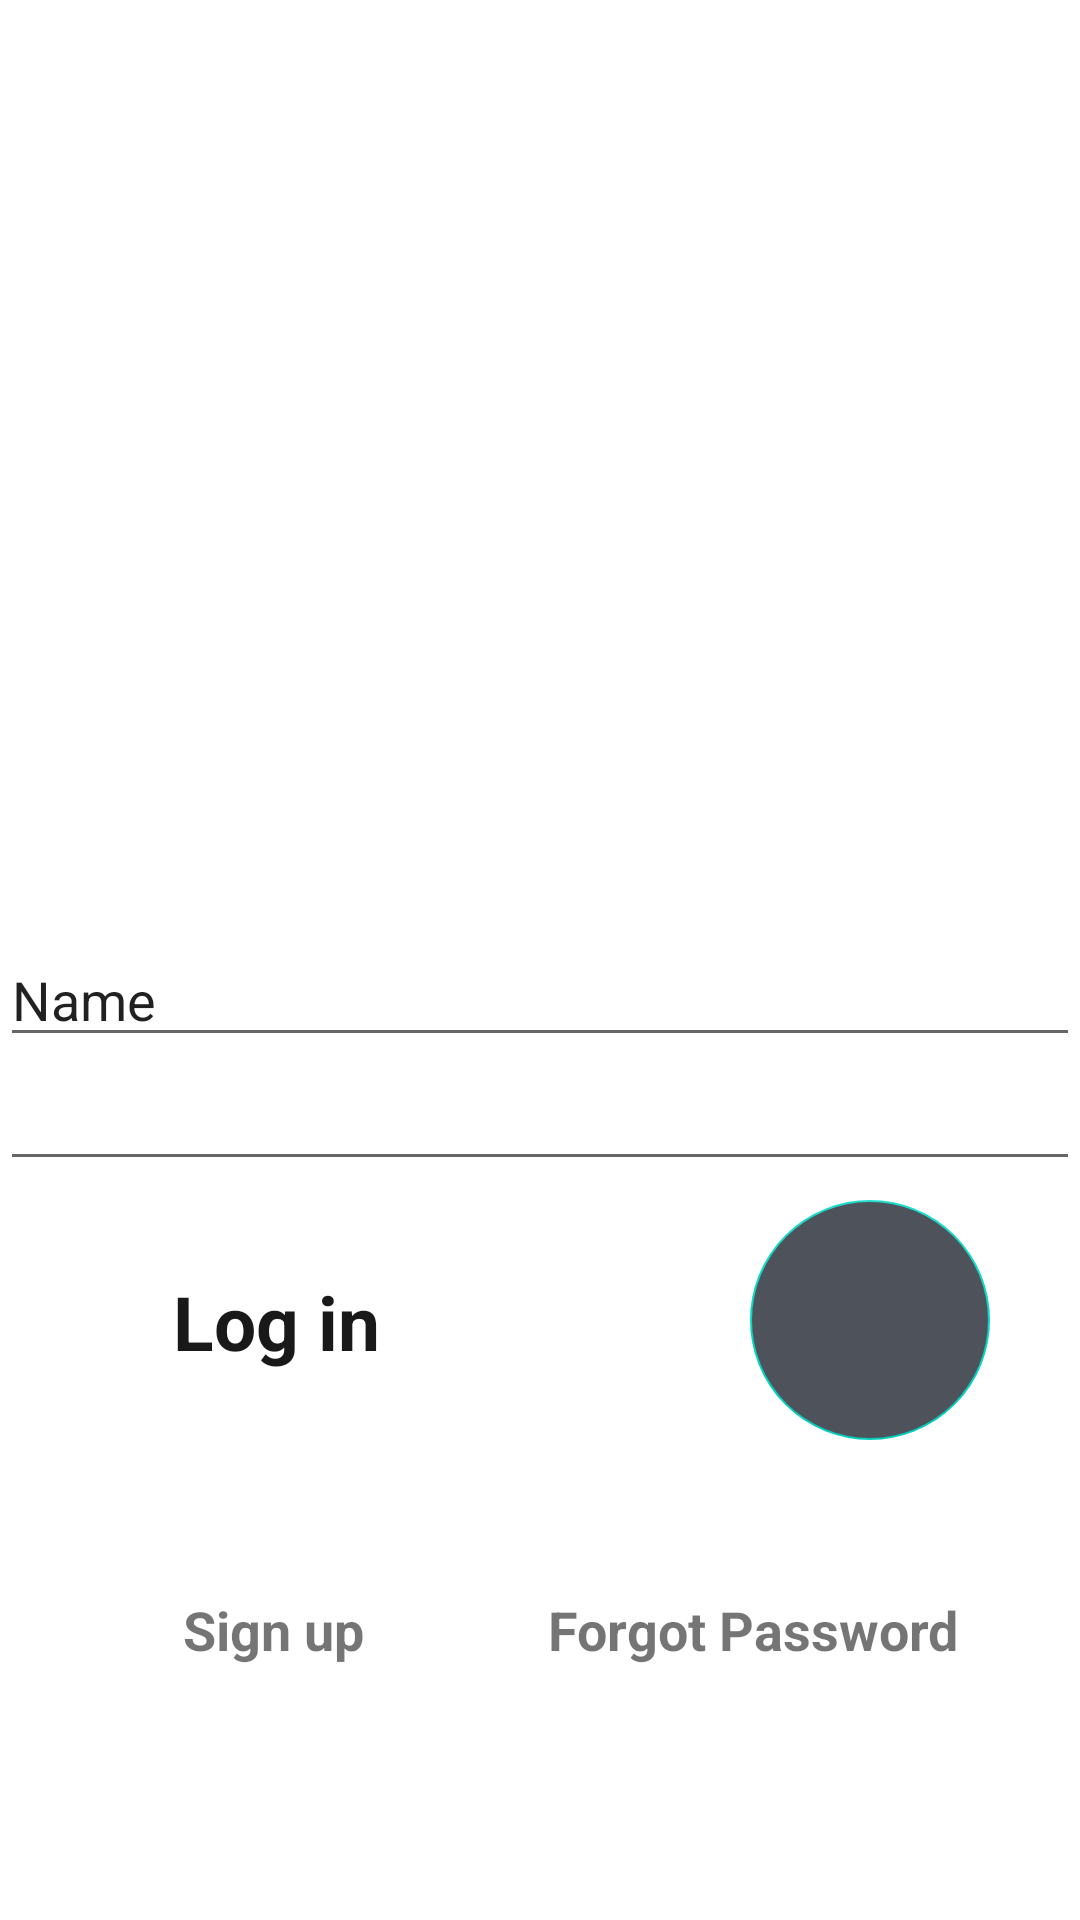

Produce the Android XML layout that renders to this screen, including the resource entries it uses.
<!-- AndroidManifest.xml: fallback theme Theme.MaterialComponents.DayNight.NoActionBar -->
<!-- res/layout/activity_change_pass.xml -->
<?xml version="1.0" encoding="utf-8"?>
<androidx.constraintlayout.widget.ConstraintLayout xmlns:android="http://schemas.android.com/apk/res/android"
    xmlns:app="http://schemas.android.com/apk/res-auto"
    xmlns:tools="http://schemas.android.com/tools"
    android:layout_width="match_parent"
    android:layout_height="match_parent"
    android:background="@drawable/background_image_one_signin"
    tools:context=".activity.ChangePass">

    <TextView
        android:id="@+id/welcome"
        android:layout_width="164dp"
        android:layout_height="137dp"
        android:text="@string/welcome_back"
        android:textColor="@android:color/white"
        android:textSize="30sp"
        android:textStyle="bold"
        app:layout_constraintBottom_toBottomOf="parent"
        app:layout_constraintEnd_toEndOf="parent"
        app:layout_constraintHorizontal_bias="0.23"
        app:layout_constraintStart_toStartOf="parent"
        app:layout_constraintTop_toTopOf="parent"
        app:layout_constraintVertical_bias="0.214"
        app:drawableBottomCompat="@drawable/ic_baseline_accessibility_new_24" />

    <LinearLayout
        android:layout_width="0dp"
        android:layout_height="329dp"
        android:orientation="vertical"
        app:layout_constraintBottom_toBottomOf="parent"
        app:layout_constraintEnd_toEndOf="parent"
        app:layout_constraintHorizontal_bias="0.0"
        app:layout_constraintStart_toStartOf="parent"
        app:layout_constraintTop_toBottomOf="@+id/welcome"
        app:layout_constraintVertical_bias="1.0">


        <EditText
            android:id="@+id/editTextTextPersonName3"
            android:layout_width="match_parent"
            android:layout_height="wrap_content"
            android:ems="10"
            android:inputType="textPersonName"
            android:text="Name" />

        <EditText
            android:id="@+id/editTextTextPassword"
            android:layout_width="match_parent"
            android:layout_height="wrap_content"
            android:ems="10"
            android:inputType="textPassword" />

        <androidx.constraintlayout.widget.ConstraintLayout
            android:layout_width="match_parent"
            android:layout_height="wrap_content">

            <TextView
                android:id="@+id/textView"
                android:layout_width="wrap_content"
                android:layout_height="wrap_content"
                android:layout_marginTop="15dp"
                android:layout_marginBottom="15dp"
                android:padding="15dp"
                android:text="@string/login"
                android:textColor="#191919"
                android:textSize="25sp"
                android:textStyle="bold"
                app:layout_constraintBottom_toBottomOf="parent"
                app:layout_constraintEnd_toEndOf="parent"
                app:layout_constraintHorizontal_bias="0.163"
                app:layout_constraintStart_toStartOf="parent"
                app:layout_constraintTop_toTopOf="parent"
                app:layout_constraintVertical_bias="0.0" />

            <com.google.android.material.floatingactionbutton.FloatingActionButton
                android:id="@+id/log_btn"
                android:layout_width="wrap_content"
                android:layout_height="wrap_content"
                android:backgroundTint="#4E525B"
                android:elevation="0dp"
                android:onClick="Login"
                android:src="@drawable/round_arrow_forward_24"
                android:tint="@android:color/white"
                app:elevation="0dp"
                app:fabCustomSize="80dp"
                app:layout_constraintBottom_toBottomOf="parent"
                app:layout_constraintEnd_toEndOf="parent"
                app:layout_constraintHorizontal_bias="0.784"
                app:layout_constraintStart_toEndOf="@+id/textView"
                app:layout_constraintTop_toTopOf="parent"
                app:layout_constraintVertical_bias="0.461"
                tools:ignore="RelativeOverlap" />

        </androidx.constraintlayout.widget.ConstraintLayout>

        <androidx.constraintlayout.widget.ConstraintLayout
            android:layout_width="match_parent"
            android:layout_height="match_parent">

            <TextView
                android:id="@+id/log_forgot_pass"
                android:layout_width="wrap_content"
                android:layout_height="wrap_content"
                android:onClick="ChangePass"
                android:padding="15dp"
                android:text="@string/forgot_password"
                android:textSize="18sp"
                android:textStyle="bold"
                app:layout_constraintBottom_toBottomOf="parent"
                app:layout_constraintEnd_toEndOf="parent"
                app:layout_constraintHorizontal_bias="0.868"
                app:layout_constraintStart_toStartOf="parent"
                app:layout_constraintTop_toTopOf="parent"
                app:layout_constraintVertical_bias="0.293" />

            <TextView
                android:id="@+id/textView2"
                android:layout_width="wrap_content"
                android:layout_height="wrap_content"
                android:onClick="OpenSignupPage"
                android:padding="15dp"
                android:text="@string/sign_up"
                android:textSize="18sp"
                android:textStyle="bold"
                app:layout_constraintBottom_toBottomOf="@+id/log_forgot_pass"
                app:layout_constraintEnd_toEndOf="parent"
                app:layout_constraintHorizontal_bias="0.171"
                app:layout_constraintStart_toStartOf="parent"
                app:layout_constraintTop_toTopOf="@+id/log_forgot_pass"
                app:layout_constraintVertical_bias="0.293" />
        </androidx.constraintlayout.widget.ConstraintLayout>

    </LinearLayout>


</androidx.constraintlayout.widget.ConstraintLayout>
<!-- resources referenced by this layout -->
<resources>
  <!-- drawable ic_baseline_accessibility_new_24 (drawable) -->
  <vector android:height="72dp" android:tint="#FFFFFF"
      android:viewportHeight="24" android:viewportWidth="24"
      android:width="72dp" xmlns:android="http://schemas.android.com/apk/res/android">
      <path android:fillColor="@android:color/white" android:pathData="M20.5,6c-2.61,0.7 -5.67,1 -8.5,1s-5.89,-0.3 -8.5,-1L3,8c1.86,0.5 4,0.83 6,1v13h2v-6h2v6h2V9c2,-0.17 4.14,-0.5 6,-1l-0.5,-2zM12,6c1.1,0 2,-0.9 2,-2s-0.9,-2 -2,-2 -2,0.9 -2,2 0.9,2 2,2z"/>
  </vector>
  <string name="forgot_password">Forgot Password</string>
  <string name="login">Log in</string>
  <string name="sign_up">Sign up</string>
  <string name="welcome_back">Body Rehab</string>
</resources>
